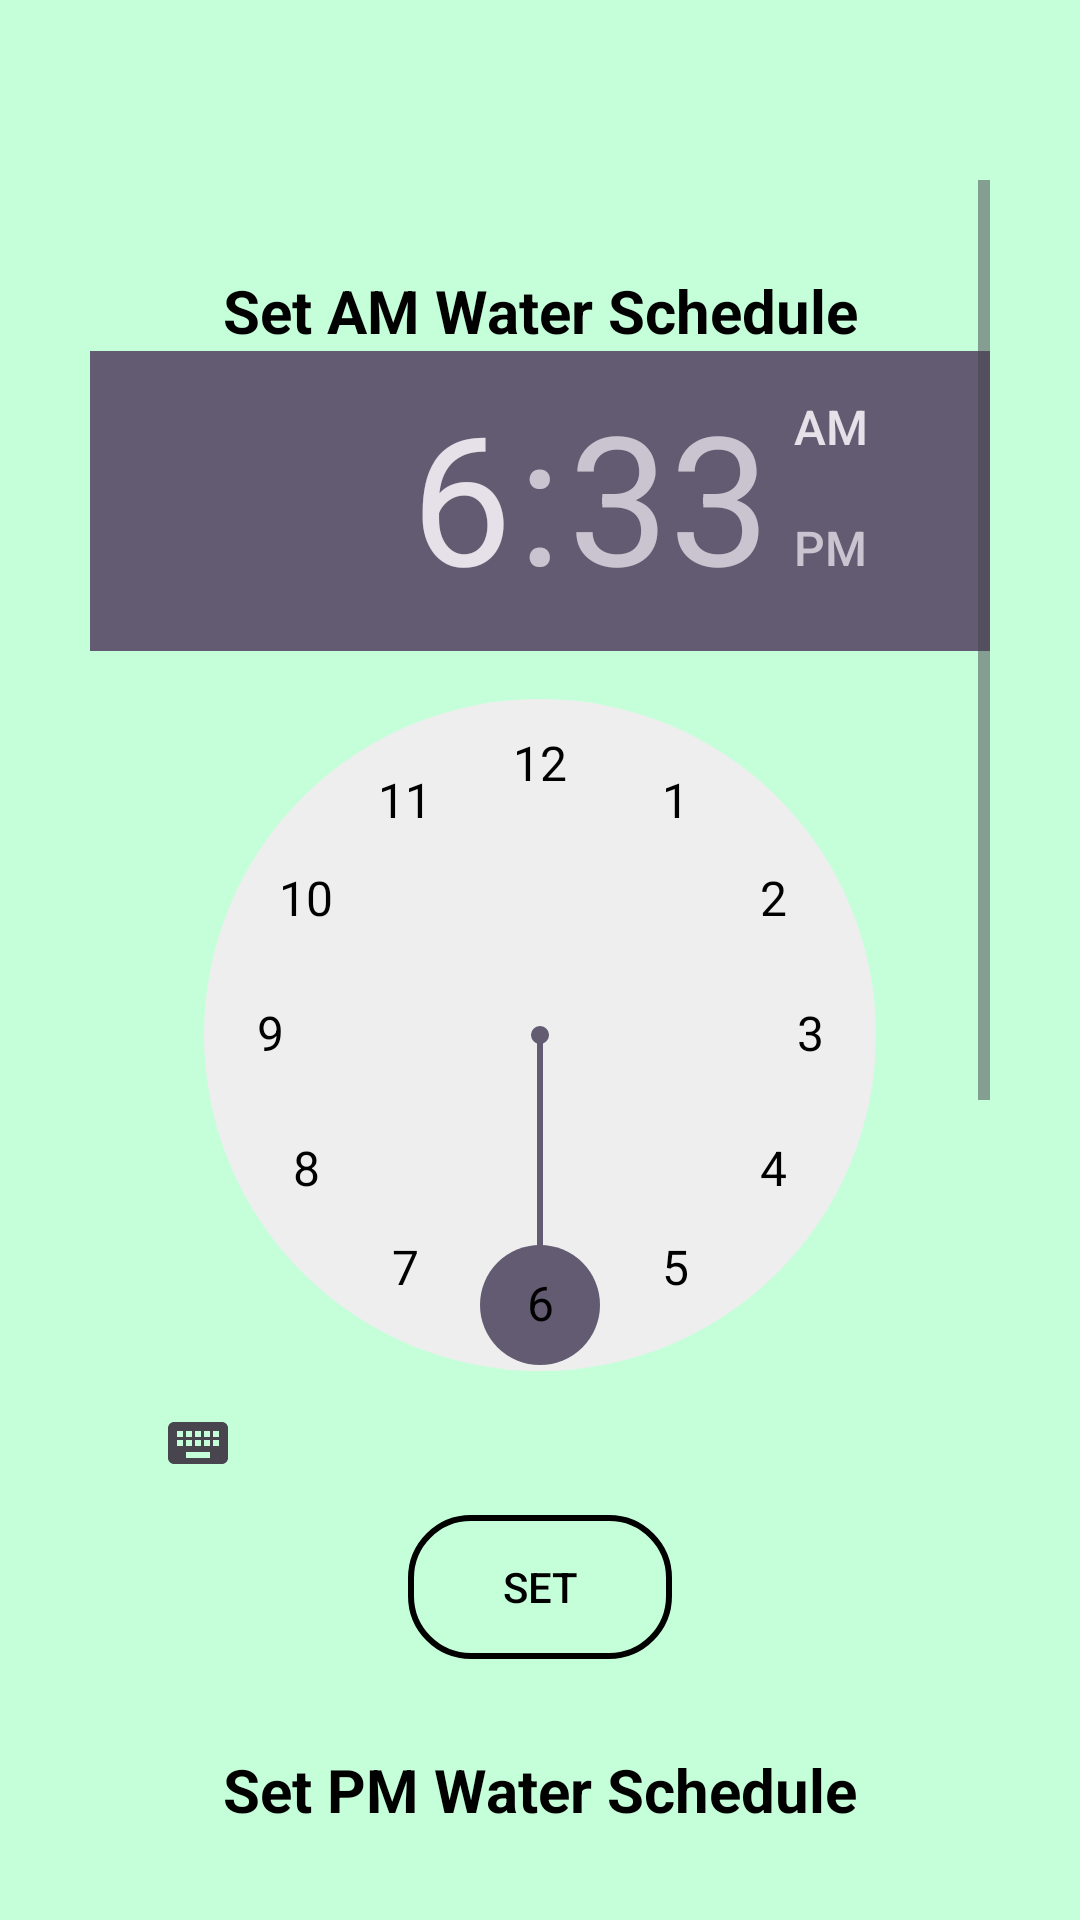

Write the Android layout XML for this screen, with the resource values it uses.
<!-- AndroidManifest.xml: application theme Theme.Material3.Light.NoActionBar -->
<!-- res/layout/activity_setwater.xml -->
<?xml version="1.0" encoding="utf-8"?>
<LinearLayout xmlns:android="http://schemas.android.com/apk/res/android"
    xmlns:app="http://schemas.android.com/apk/res-auto"
    xmlns:tools="http://schemas.android.com/tools"
    android:layout_width="match_parent"
    android:layout_height="match_parent"
    android:gravity="center|top"
    android:orientation="vertical"
    android:padding="30dp"
    android:background="@color/lightgreen"
    tools:context=".setwater">

    <LinearLayout
        android:gravity="center|top"
        android:layout_width="match_parent"
        android:layout_height="match_parent"
        android:orientation="vertical">

    <Button
        android:id="@+id/back"
        android:layout_width="30dp"
        android:layout_height="30dp"
        android:layout_gravity="left"
        android:background="@drawable/arrow_back"
        android:padding="20dp"
        tools:ignore="RtlHardcoded" />

        <ScrollView
            android:layout_width="match_parent"
            android:layout_height="wrap_content">

            <LinearLayout
                android:gravity="center"
                android:orientation="vertical"
                android:layout_width="match_parent"
                android:layout_height="wrap_content">






    <TextView
        android:textColor="@color/black"
        android:textSize="20dp"
        android:textStyle="bold"
        android:layout_marginTop="30dp"
        android:textAlignment="center"
        android:text="Set AM Water Schedule"
        android:layout_width="match_parent"
        android:layout_height="wrap_content"/>

    <TimePicker

        android:numbersTextColor="@color/black"
        android:layout_gravity="center|top"
        android:id="@+id/timeam"
        android:layout_width="match_parent"
        android:layout_height="wrap_content"
         />

    <Button
        android:textColor="@color/black"
        android:background="@drawable/custombutton2"
        android:id="@+id/setwateram"
        android:layout_width="wrap_content"
        android:layout_height="wrap_content"
        android:text="Set" />

        <TextView
            android:textColor="@color/black"
            android:textSize="20dp"
            android:textStyle="bold"
            android:layout_marginTop="30dp"
            android:textAlignment="center"
            android:text="Set PM Water Schedule"
            android:layout_width="match_parent"
            android:layout_height="wrap_content"/>

        <TimePicker
            android:layout_gravity="center|top"
            android:id="@+id/timepm"
            android:layout_width="match_parent"
            android:layout_height="wrap_content" />

        <Button
            android:textColor="@color/black"
            android:background="@drawable/custombutton2"
            android:id="@+id/setwaterpm"
            android:layout_width="wrap_content"
            android:layout_height="wrap_content"
            android:text="Set" />

            </LinearLayout>

        </ScrollView>

</LinearLayout>
</LinearLayout>
<!-- resources referenced by this layout -->
<resources>
  <color name="black">#FF000000</color>
  <color name="lightgreen">#C5FFDA</color>
  <!-- drawable custombutton2 (drawable) -->
  <?xml version="1.0" encoding="utf-8"?>
  <selector xmlns:android="http://schemas.android.com/apk/res/android">
  
  
      <item>
          <shape android:shape="rectangle">
              <solid android:color="#00111111"/>
              <corners
                  android:topRightRadius="20dp"
                  android:topLeftRadius="20dp"
                  android:bottomLeftRadius="20dp"
                  android:bottomRightRadius="20dp"/>
              <stroke
                  android:color="#000000"
                  android:width="2dp"/>
          </shape>
  
  
      </item>
  </selector>
</resources>
